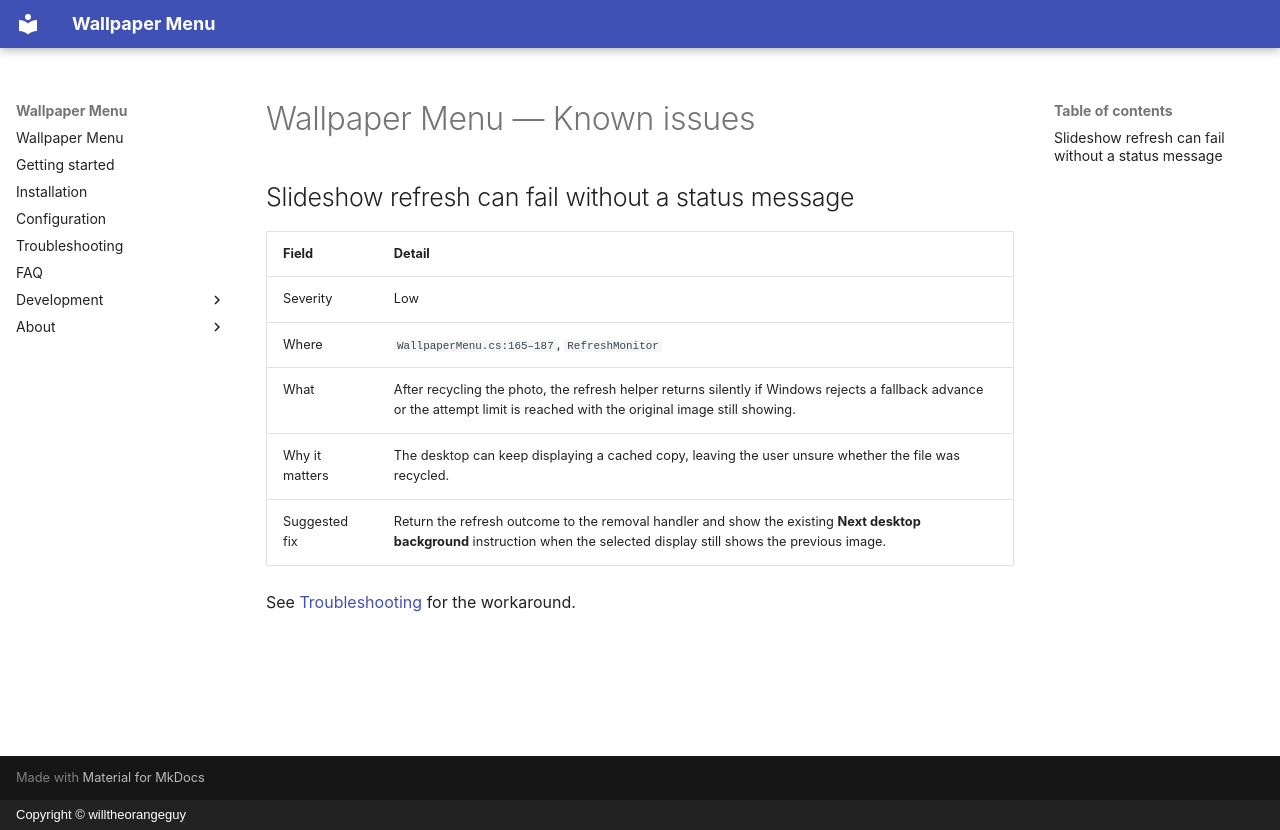

repository: willtheorangeguy/wallpaper-menu · page: internal/known-issues/index.html · generator: mkdocs · copyright: Copyright © willtheorangeguy

# Wallpaper Menu — Known issues

## Slideshow refresh can fail without a status message

| Field | Detail |
| --- | --- |
| Severity | Low |
| Where | `WallpaperMenu.cs:165–187`, `RefreshMonitor` |
| What | After recycling the photo, the refresh helper returns silently if Windows rejects a fallback advance or the attempt limit is reached with the original image still showing. |
| Why it matters | The desktop can keep displaying a cached copy, leaving the user unsure whether the file was recycled. |
| Suggested fix | Return the refresh outcome to the removal handler and show the existing **Next desktop background** instruction when the selected display still shows the previous image. |

See [Troubleshooting](../troubleshooting.md#the-photo-stays-on-screen-after-removal) for the workaround.
